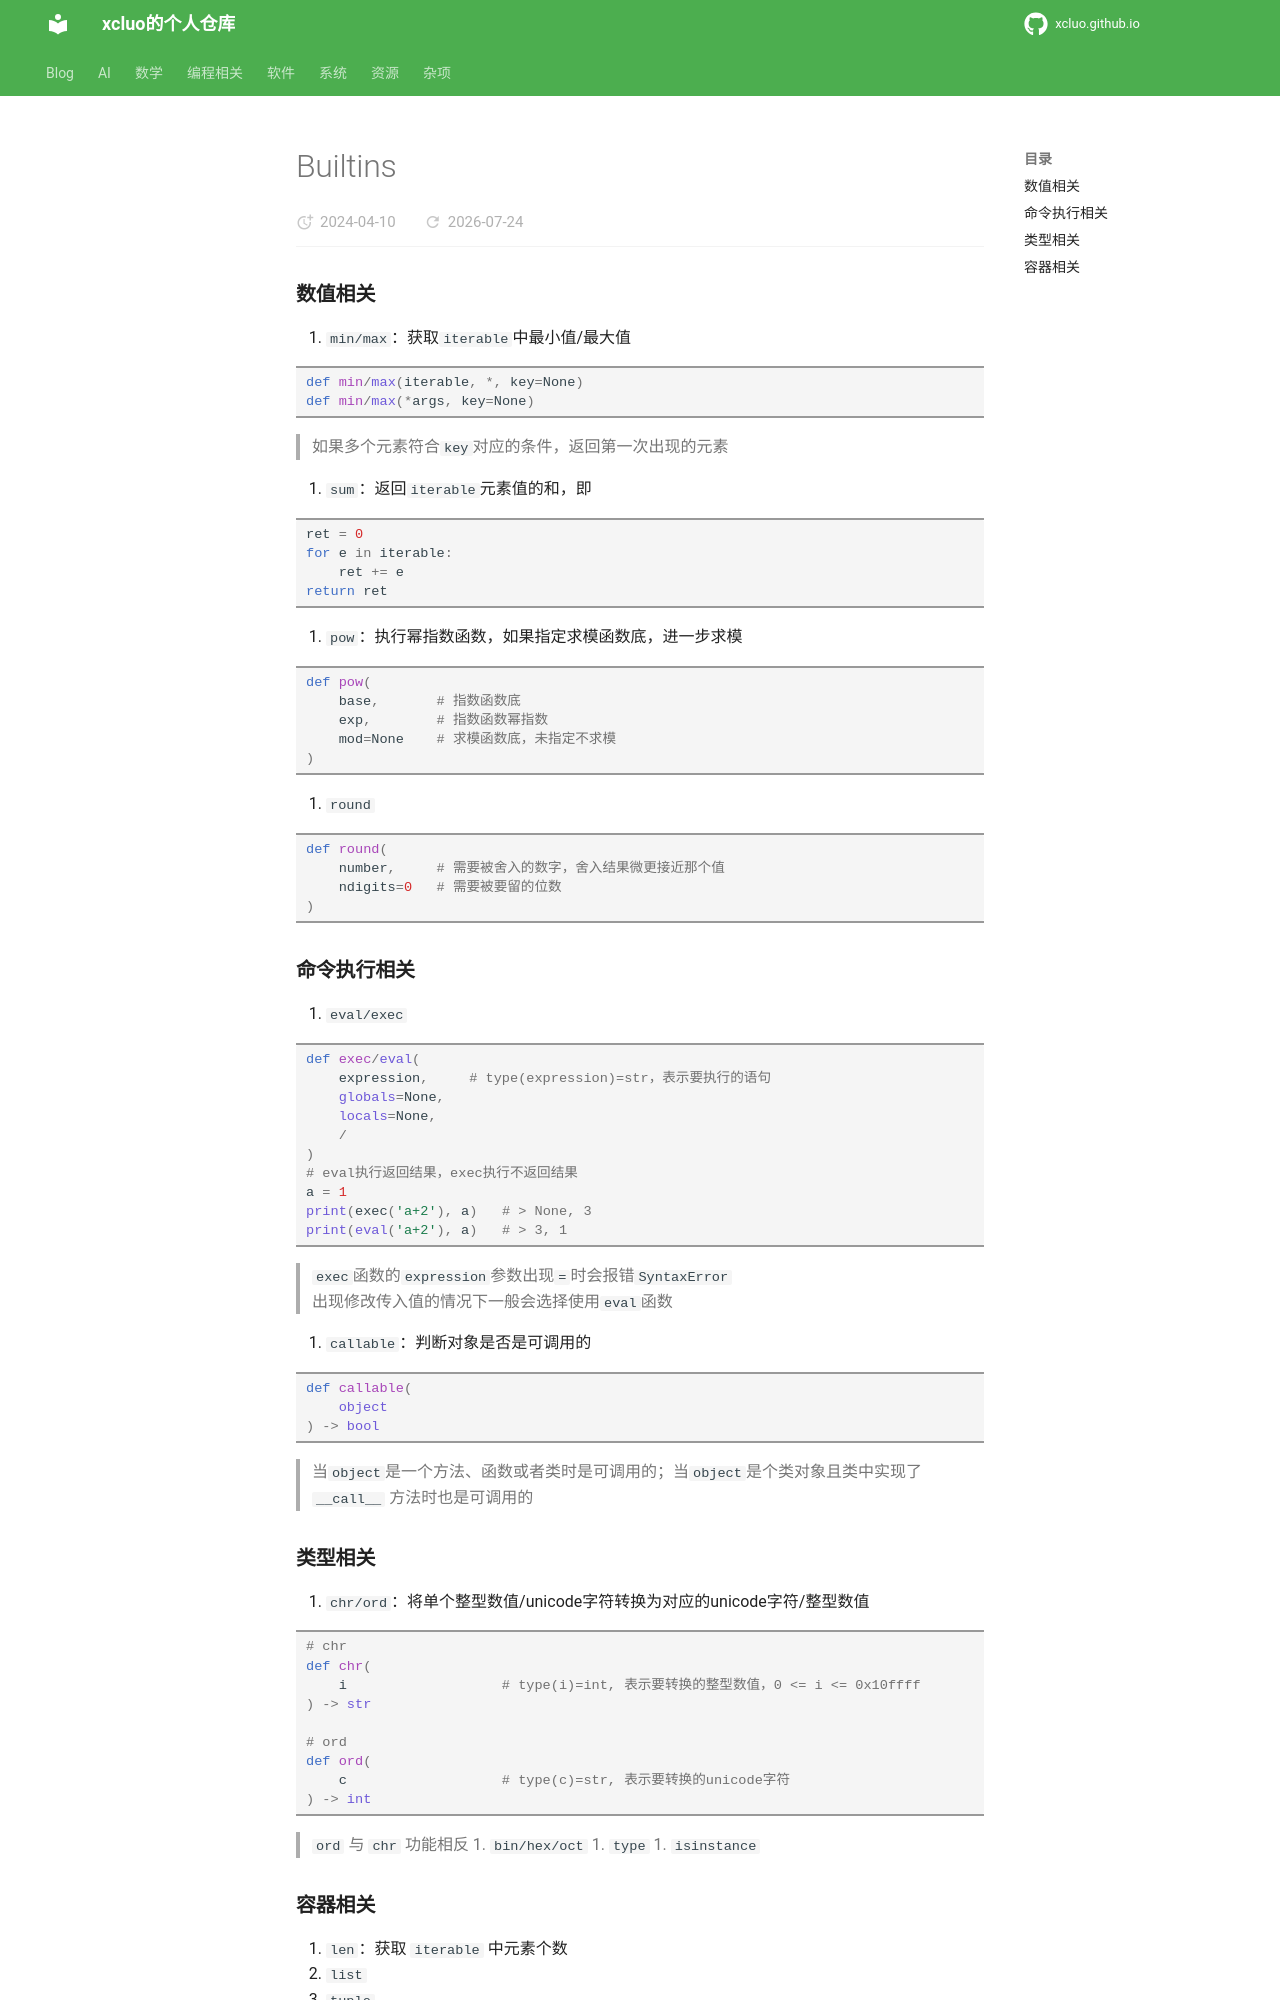

repository: xcluo/xcluo.github.io · page: Programing/Python/basic/builtins.html · generator: mkdocs

### 数值相关

1. `min/max`：获取`iterable`中最小值/最大值

```python
def min/max(iterable, *, key=None)
def min/max(*args, key=None)
```

> 如果多个元素符合`key`对应的条件，返回第一次出现的元素

1. `sum`：返回`iterable`元素值的和，即

```python
ret = 0
for e in iterable:
    ret += e
return ret
```

1. `pow`：执行幂指数函数，如果指定求模函数底，进一步求模

```python
def pow(
    base,       # 指数函数底
    exp,        # 指数函数幂指数
    mod=None    # 求模函数底，未指定不求模
)
```

1. `round`

```python
def round(
    number,     # 需要被舍入的数字，舍入结果微更接近那个值
    ndigits=0   # 需要被要留的位数
)
```

### 命令执行相关

1. `eval/exec`

```python
def exec/eval(
    expression,     # type(expression)=str，表示要执行的语句
    globals=None,
    locals=None,
    /
)
# eval执行返回结果，exec执行不返回结果
a = 1
print(exec('a+2'), a)   # > None, 3
print(eval('a+2'), a)   # > 3, 1
```

> `exec`函数的`expression`参数出现`=`时会报错`SyntaxError`  
> 出现修改传入值的情况下一般会选择使用`eval`函数

1. `callable`：判断对象是否是可调用的

```python
def callable(
    object
) -> bool
```

> 当`object`是一个方法、函数或者类时是可调用的；当`object`是个类对象且类中实现了 `__call__` 方法时也是可调用的

### 类型相关

1. `chr/ord`：将单个整型数值/unicode字符转换为对应的unicode字符/整型数值

```python
# chr
def chr(
    i                   # type(i)=int, 表示要转换的整型数值，0 <= i <= 0x10ffff
) -> str

# ord
def ord(
    c                   # type(c)=str, 表示要转换的unicode字符
) -> int
```

> `ord` 与 `chr` 功能相反
1. `bin/hex/oct`
1. `type`
1. `isinstance`
